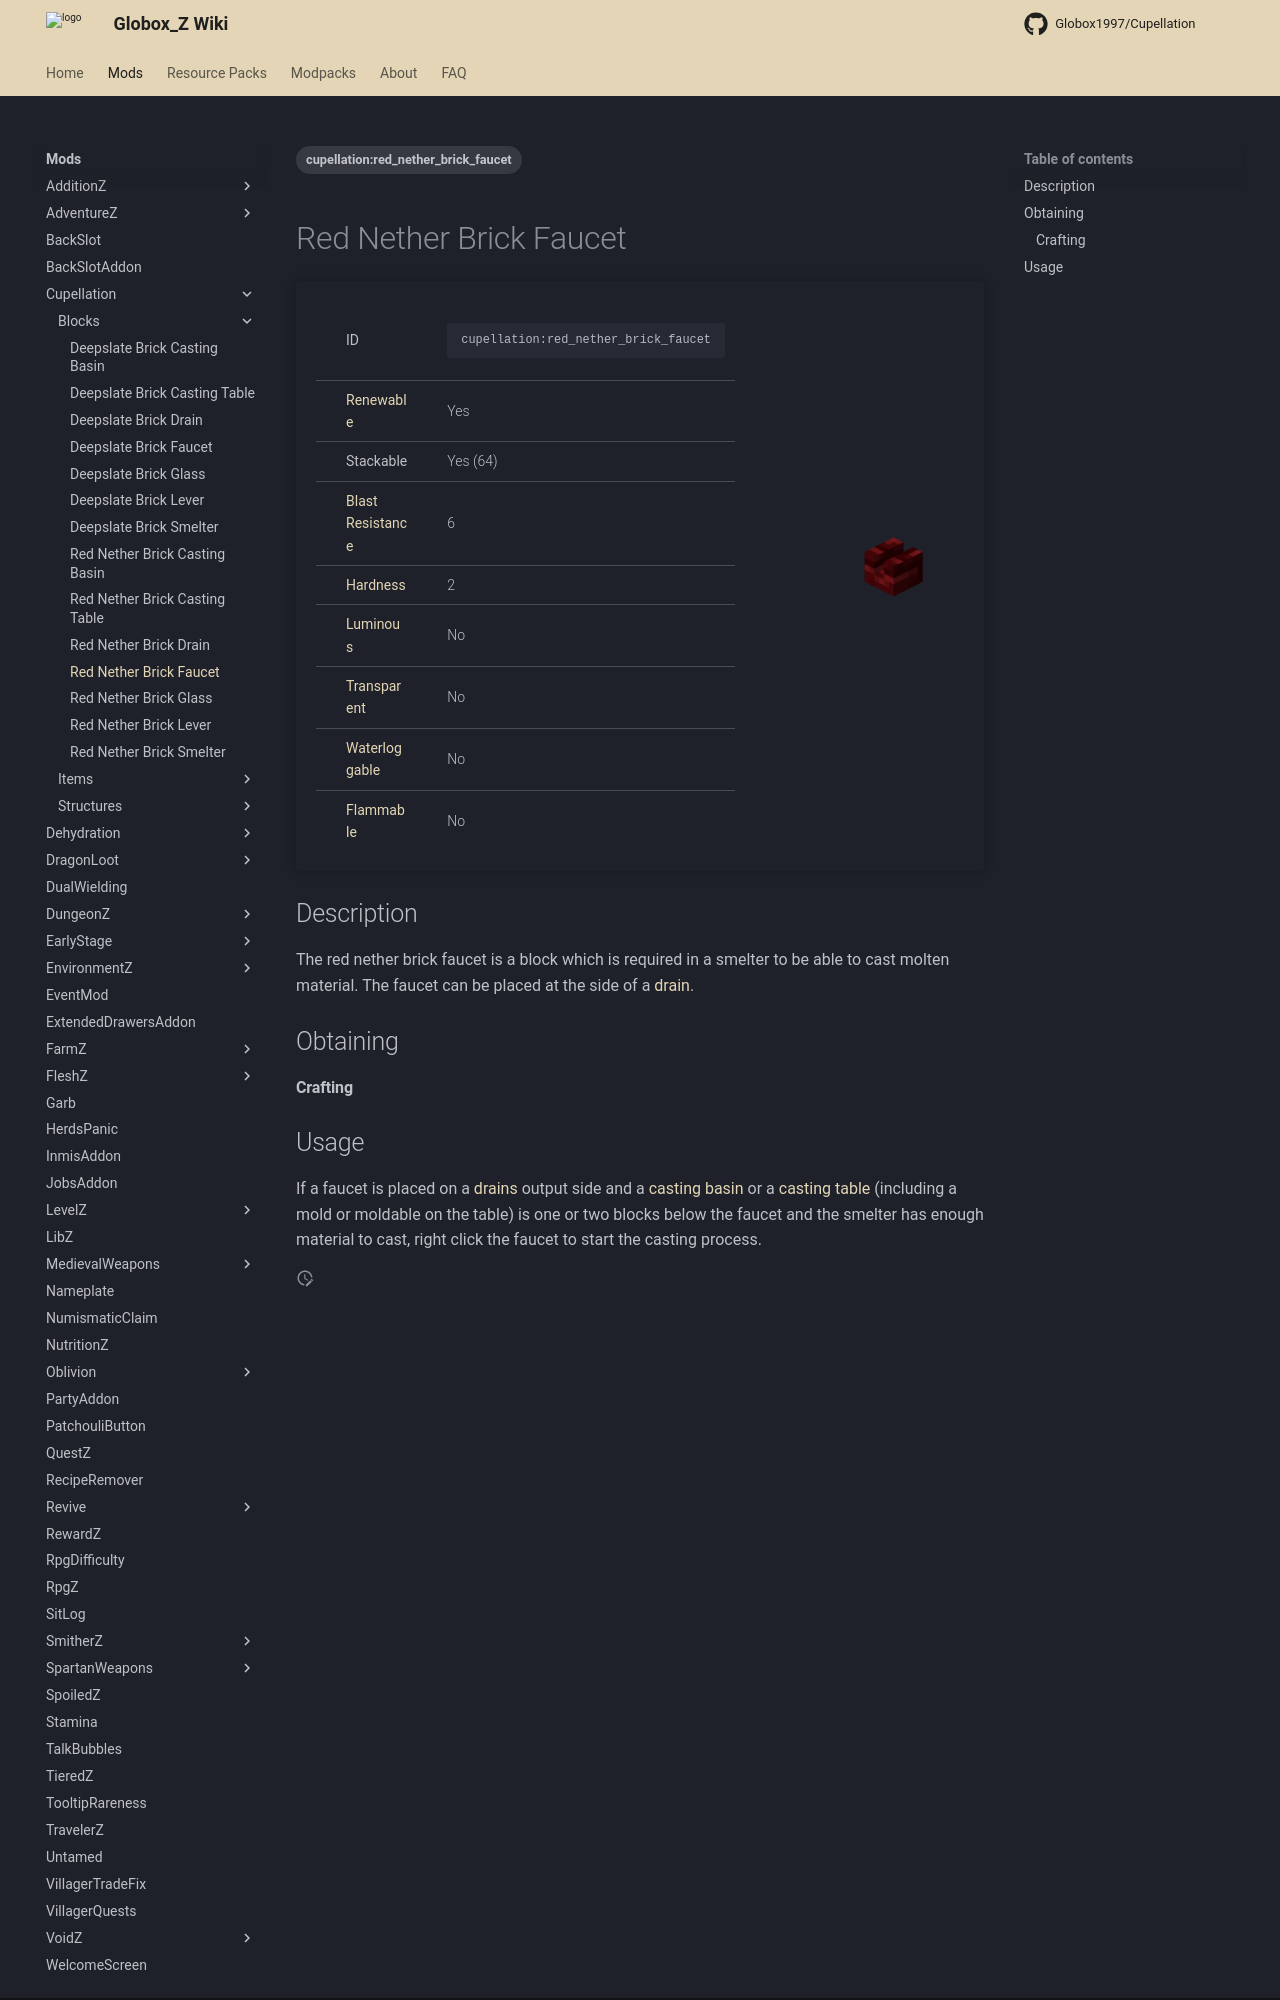

repository: Globox1997/wiki · page: mods/Cupellation/Blocks/Red_Nether_Brick_Faucet/index.html · generator: mkdocs

---
title: Red Nether Brick Faucet
project: cupellation
summary: cupellation block red nether brick faucet
tags:
    - cupellation:red_nether_brick_faucet
---
# Red Nether Brick Faucet
<div class="main_table">
<div class="left_main_table">
<table class="left_table">
    <tbody>
        <tr class="id-row">
            <td class="first-column">ID</td>
            <td class="second-column">
            ```
            cupellation:red_nether_brick_faucet
            ```
            </td>
        </tr>
        <tr id="linear-top">
            <td class="first-column"><a href="https://minecraft.wiki/w/Renewable_resource" target="_blank">Renewable</a></td>
            <td class="second-column">Yes</td>
        </tr>
        <tr id="linear-top">
            <td class="first-column">Stackable</td>
            <td class="second-column">Yes (64)</td>
        </tr>
        <tr id="linear-top">
            <td class="first-column"><a href="https://minecraft.wiki/w/Explosion#Blast_resistance" target="_blank">Blast Resistance</a></td>
            <td class="second-column">6</td>
        </tr>
        <tr id="linear-top">
            <td class="first-column"><a href="https://minecraft.wiki/w/Breaking#Blocks_by_hardness" target="_blank">Hardness</a></td>
            <td class="second-column">2</td>
        </tr>
        <tr id="linear-top">
            <td class="first-column"><a href="https://minecraft.wiki/w/Light" target="_blank">Luminous</a></td>
            <td class="second-column">No</td>
        </tr>
        <tr id="linear-top">
            <td class="first-column"><a href="https://minecraft.wiki/w/Opacity" target="_blank">Transparent</a></td>
            <td class="second-column">No</td>
        </tr>
        <tr id="linear-top">
            <td class="first-column"><a href="https://minecraft.wiki/w/Waterlogging" target="_blank">Waterloggable</a></td>
            <td class="second-column">No</td>
        </tr>
        <tr id="linear-top">
            <td class="first-column"><a href="https://minecraft.wiki/w/Fire#Burning_blocks" target="_blank">Flammable</a></td>
            <td class="second-column">No</td>
        </tr>
    </tbody>
</table>
</div>
    <img src="/wiki/assets/cupellation/blocks/red_nether_brick_faucet.png" loading="lazy" class="right_img_table"/>
</div>

## Description
The red nether brick faucet is a block which is required in a smelter to be able to cast molten material. The faucet can be placed at the side of a [drain](/wiki/mods/Cupellation/Blocks/Red_Nether_Brick_Drain).

## Obtaining
#### Crafting
<div id="crafting-table">
<div class="crafting-element" crafting-type="vanilla_crafting">
input[
    4=red_nether_brick_slab, Red Nether Brick Slab, https://minecraft.wiki/w/Red_Nether_Brick_Slab;
    6=red_nether_brick_slab, Red Nether Brick Slab, https://minecraft.wiki/w/Red_Nether_Brick_Slab;
    7=red_nether_brick_slab, Red Nether Brick Slab, https://minecraft.wiki/w/Red_Nether_Brick_Slab;
    8=red_nether_brick_slab, Red Nether Brick Slab, https://minecraft.wiki/w/Red_Nether_Brick_Slab;
    9=red_nether_brick_slab, Red Nether Brick Slab, https://minecraft.wiki/w/Red_Nether_Brick_Slab
]
output[cupellation:red_nether_brick_faucet, Red Nether Brick Faucet]
</div>
</div>
